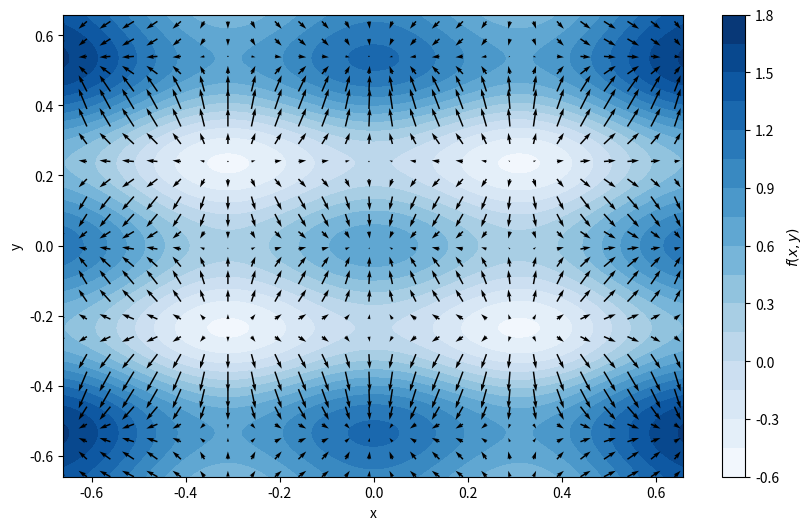

The script that saved this image: (Note: this script raises an exception after producing the figure.)
import numpy as np
from scipy.optimize import fmin_bfgs
import matplotlib.pyplot as plt


def f (r) :
    x=r[0]
    y=r[1]
    return x*x + 2 * y*y + 0.3 * np.cos(3 * np.pi * x) + 0.4 * np.cos(4 * np.pi * y)

def df(r) :
    x=r[0]
    y=r[1]
    u = 2 * x - 0.9 * np.pi * np.sin(3 * np.pi * x)
    v = 4 * y - 1.6 * np.pi * np.sin(4 * np.pi * y)
    return np.array([u,v])


fig, ax = plt.subplots(figsize=(10, 6))

x1=-0.66
x2=0.66
y1=-0.66
y2=0.66
nskip=50
delta = 0.001
x = np.arange(x1,x2,delta)
y = np.arange(y1,y2,delta)
X,Y = np.meshgrid(x,y)
Z = f( np.array([X,Y]) ) 
U,V = df( np.array([X,Y]) )
cplot = ax.contourf(X, Y, Z, 20, cmap='Blues')
fig.colorbar(cplot, label=r"$f(x,y)$")
ax.quiver(X[::nskip,::nskip],Y[::nskip,::nskip], U[::nskip,::nskip], V[::nskip,::nskip])
ax.set_xlabel("x")
ax.set_ylabel("y")


p = np.array([ 0.5, 0.01 ])


def make_minimize_cb(path=[]):    
    def minimize_cb(xk):
        # note that we make a deep copy of xk
        path.append(np.copy(xk))
    return minimize_cb


path = [p]
gtol = 1e-6
res = fmin_bfgs(f=f, fprime=df,x0=p, gtol=gtol, callback=make_minimize_cb(path))
print (res)
path = np.array(path).T
print(path)
print(path.shape)

from matplotlib import animation, rc
from IPython.display import HTML
rc('animation', html='html5')

class AnimatedMinimization(object):
    """An animated scatter plot using matplotlib.animations.FuncAnimation."""
    def __init__(self, path, fig, ax):
        self.fig=fig
        self.path=path
        self.line, = ax.plot([], [], 'b', label='Newton-CG', lw=2)
        self.point, = ax.plot([], [], 'bo')
        self.ani = animation.FuncAnimation(self.fig, self.animate, interval=200,
                                           frames=path.shape[1],repeat_delay=5,
                                           init_func=self.setup_plot, blit=True)
    def setup_plot(self):
        """Initial drawing of the scatter plot."""
        self.line.set_data([], [])
        self.point.set_data([], [])
        return self.line,self.point 
    
    def animate(self, i):
        self.line.set_data(*self.path[::,:i])
        self.point.set_data(*self.path[::,i-1:i])
        return self.line, self.point

anim1 = AnimatedMinimization(path=path,fig=fig,ax=ax)


HTML(anim1.ani.to_html5_video())

